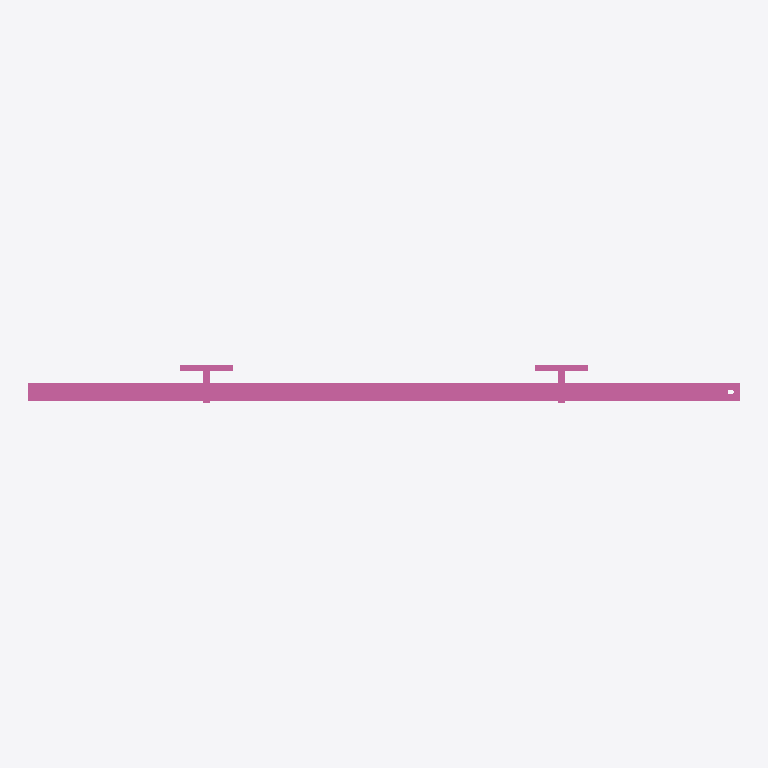
Plan cut of the same IFC building model at storey 'Ebene 0' (level 0.00 m, cut at 1.40 m), seen from above with north up, elements coloured by IFC class: 1 railing (pink). No cut surface shows.
Extent 2.0 m × 0.1 m × 1.2 m (x, y, z). Storeys (1): Ebene 0 at 0.00 m. Elements (1): 1 IfcRailing.

HEADER;
FILE_DESCRIPTION(('ViewDefinition [CoordinationView_V2.0]','ExchangeRequirement []'),'2;1');
FILE_NAME('','2024-05-07T10:22:58',(''),(''),'ODA IFC SDK 22.6','22.1.1.516 - Exporter 22.1.1.516 - Default UI','');
FILE_SCHEMA(('IFC4'));
ENDSEC;
DATA;
#93=IFCPROJECT('3JkdSrIPPFBg8WI9Yiw3Uw',#20,'',$,$,'','',(#86),#83);
#105=IFCSITE('3JkdSrIPPFBg8WI9Yiw3Uu',#20,'Default',$,$,#104,$,$,.ELEMENT.,(42,24,53,508911),(-71,-15,-29,-58837),0.0,$,$);
#95=IFCBUILDING('3JkdSrIPPFBg8WI9Yiw3Ux',#20,'',$,$,#16,$,'',.ELEMENT.,$,$,#94);
#98=IFCBUILDINGSTOREY('3JkdSrIPPFBg8WI9XJ5yzH',#20,'Ebene 0',$,'Ebene:Ebene 1',#97,$,'Ebene 0',.ELEMENT.,0.0);
#464=IFCRAILING('1i6pAm_OnA7es5OO9i1h4J',#20,'DB_Gelaender_S01_S16_Links:DB_Gelaender_S01_S16_Links:5942',$,'DB_Gelaender_S01_S16_Links:DB_Gelaender_S01_S16_Links',#463,#461,'5942',.NOTDEFINED.);
ENDSEC;
